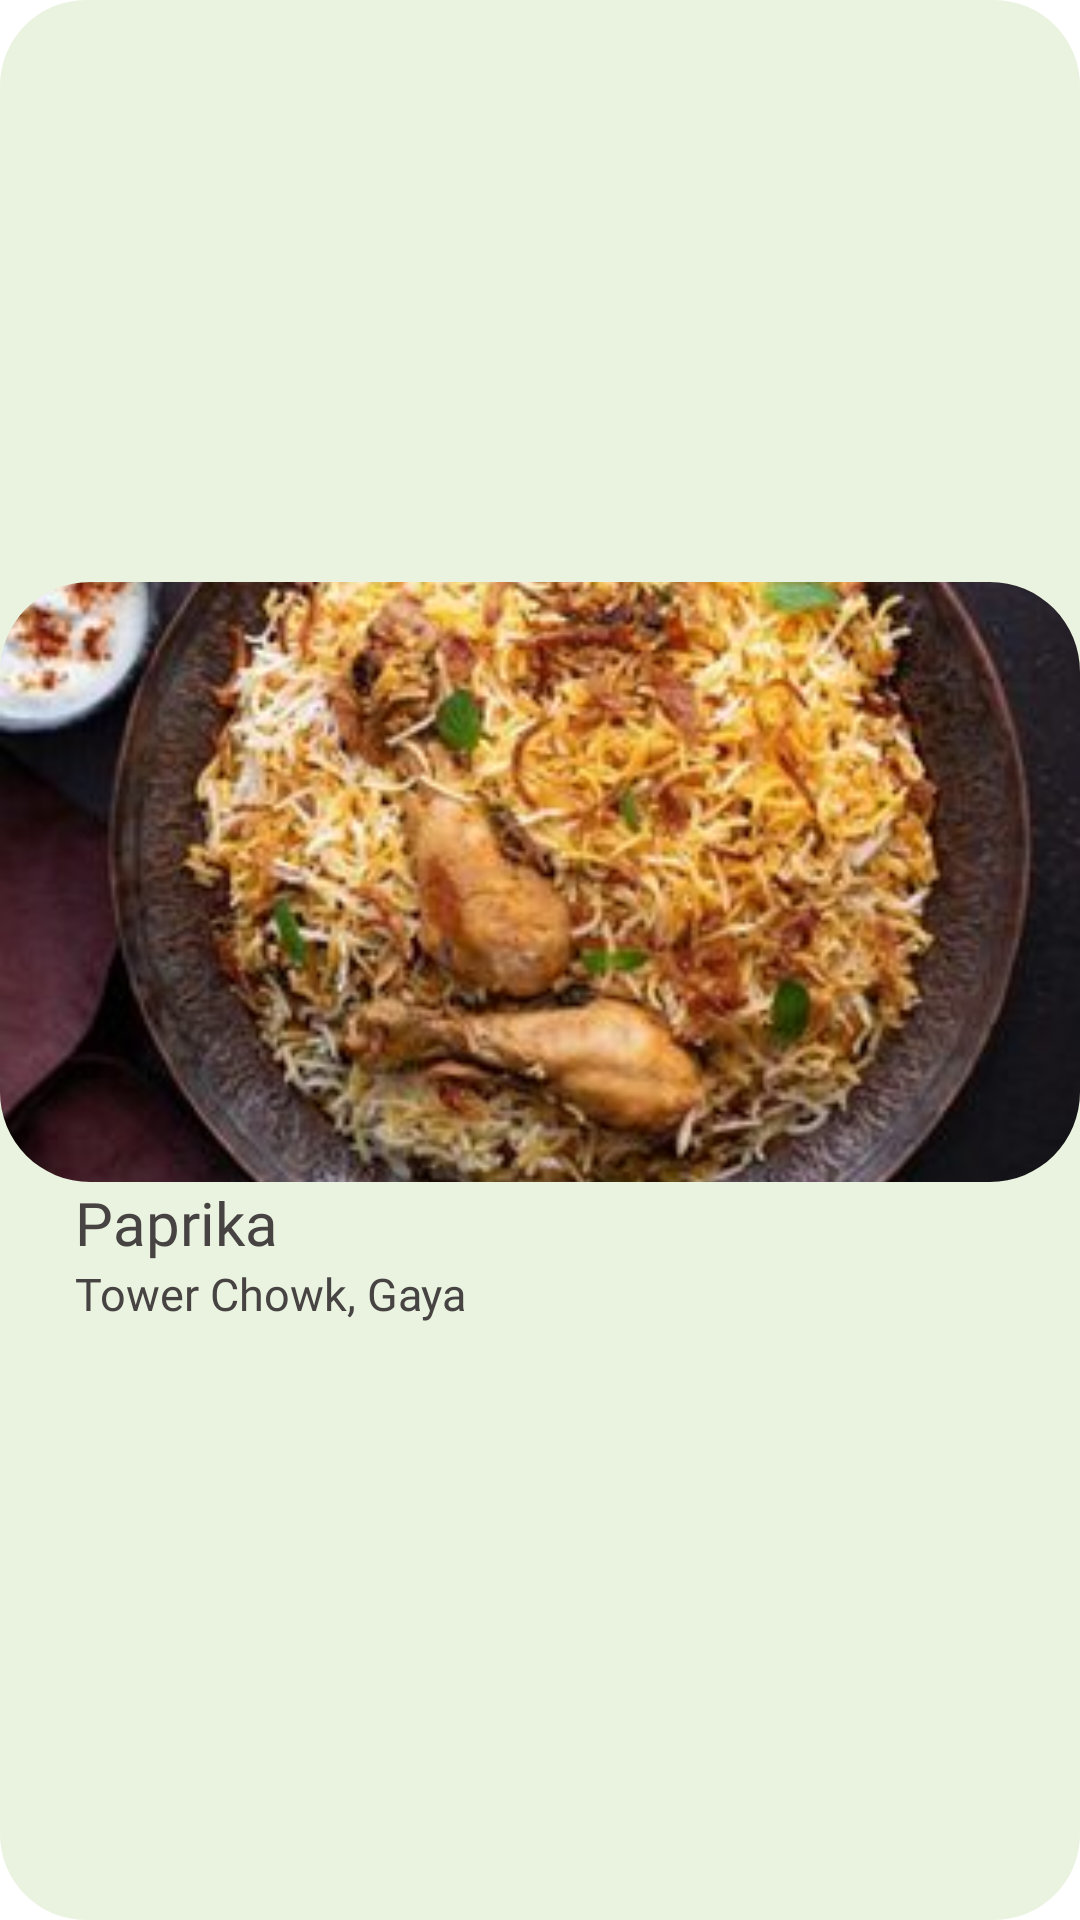

This screen was rendered from an Android layout file. Write that file and the resources it references.
<!-- AndroidManifest.xml: application theme Theme.OrderOn -->
<!-- res/layout/store_card.xml -->
<?xml version="1.0" encoding="utf-8"?>
<androidx.constraintlayout.widget.ConstraintLayout xmlns:android="http://schemas.android.com/apk/res/android"
    xmlns:app="http://schemas.android.com/apk/res-auto"
    android:layout_width="match_parent"
    android:layout_height="wrap_content"
    android:layout_marginBottom="10dp"
    android:background="@drawable/store_card_bg">

    <LinearLayout
        android:layout_width="match_parent"
        android:layout_height="wrap_content"
        android:orientation="vertical"
        app:layout_constraintBottom_toBottomOf="parent"
        app:layout_constraintEnd_toEndOf="parent"
        app:layout_constraintHorizontal_bias="0.5"
        app:layout_constraintStart_toStartOf="parent"
        app:layout_constraintTop_toTopOf="parent">

        <com.google.android.material.imageview.ShapeableImageView
            android:id="@+id/storeImage"
            android:layout_width="match_parent"
            android:scaleType="centerCrop"
            android:layout_height="200dp"
            app:srcCompat="@drawable/biryani"
            app:shapeAppearanceOverlay="@style/roundedImageView"/>

        <TextView
            android:id="@+id/storeName"
            android:layout_width="match_parent"
            android:layout_height="wrap_content"
            android:fontFamily="@font/ubuntu_medium"
            android:text="Paprika"
            android:textColor="#474343"
            android:paddingLeft="25dp"
            android:textSize="20sp" />

        <TextView
            android:id="@+id/storeAddress"
            android:layout_width="match_parent"
            android:layout_height="wrap_content"
            android:fontFamily="@font/ubuntu_medium"
            android:text="Tower Chowk, Gaya"
            android:paddingLeft="25dp"
            android:layout_marginBottom="5dp"
            android:textColor="#474343"
            android:textSize="15sp" />
    </LinearLayout>

</androidx.constraintlayout.widget.ConstraintLayout>
<!-- resources referenced by this layout -->
<resources>
  <!-- drawable biryani: jpg bitmap (drawable, 23590 bytes) -->
  <!-- drawable store_card_bg (drawable) -->
  <?xml version="1.0" encoding="utf-8"?>
  <shape xmlns:android="http://schemas.android.com/apk/res/android"
      android:shape="rectangle">
      <solid android:color="#E9F3DF"/>
      <corners android:radius="28.5dp"/>
  </shape>
  <style name="roundedImageView" parent="">
          <item name="cornerSize">15%</item>
      </style>
  <style name="Theme.OrderOn" parent="Theme.MaterialComponents.DayNight.NoActionBar">
          <item name="windowActionBar">false</item>
          <item name="windowNoTitle">true</item>
          
          <item name="colorPrimary">@color/colorPrimary</item>
          <item name="colorPrimaryVariant">@color/colorPrimaryAccent</item>
          <item name="colorOnPrimary">@color/white</item>
          
          <item name="colorSecondary">@color/teal_200</item>
          <item name="colorSecondaryVariant">@color/teal_700</item>
          <item name="colorOnSecondary">@color/black</item>
          
          <item name="android:statusBarColor" tools:targetApi="l">@color/status_bar</item>
          
      </style>
  <color name="colorPrimary">#99E625</color>
  <color name="colorPrimaryAccent">#A3CC7A</color>
  <color name="white">#FFFFFFFF</color>
  <color name="teal_200">#FF03DAC5</color>
  <color name="teal_700">#FF018786</color>
  <color name="black">#FF000000</color>
  <color name="status_bar">#2D000000</color>
</resources>
